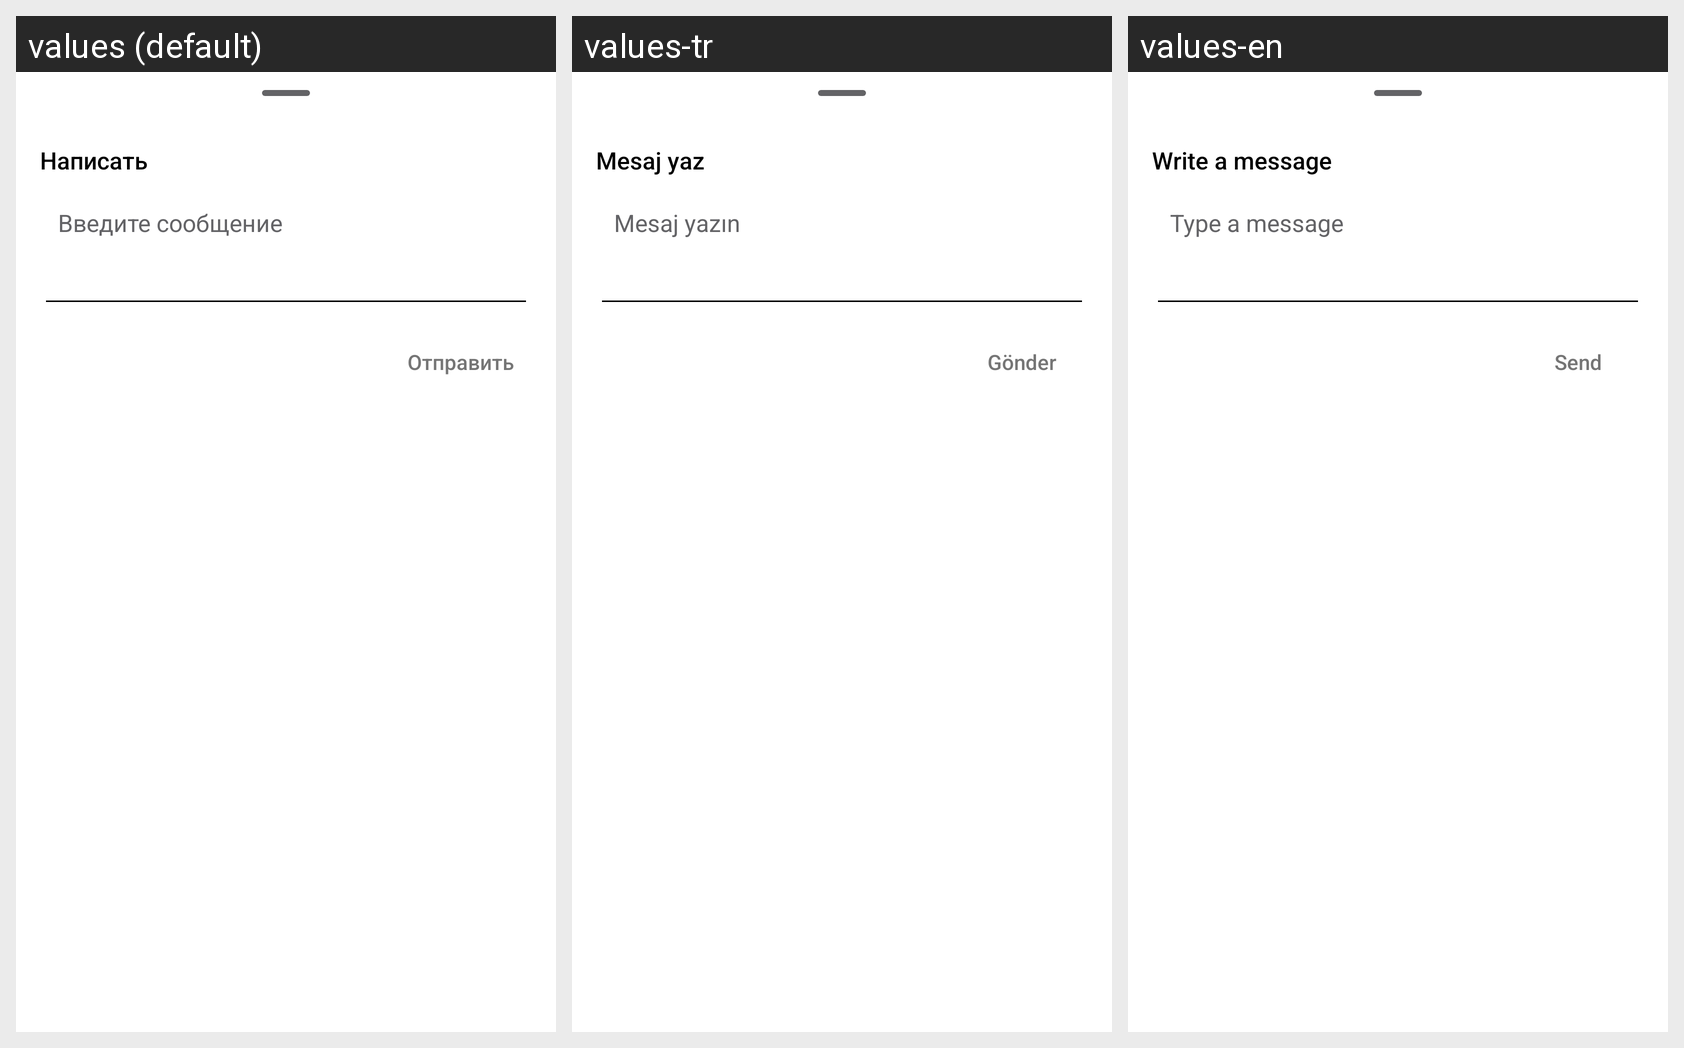

For this localized Android screen grid, give each drawn string resource with its value in every locale shown.
Android screen res/layout/bottom_sheet_news_comment_compose.xml rendered under 3 locales, left to right: values (default), values-tr, values-en. Device: Nexus 5 (rendered at 1080×1920; each locale shown at half size, 540×960, under a caption strip naming it); theme DayNightAppTheme.
Strings drawn on this screen, with the default value and each locale's value (text and hints the layout hard-codes, and strings that could not be matched under every locale, appear in the picture but are not listed):

write
  values: Написать
  values-tr: Mesaj yaz
  values-en: Write a message

chat_creator_enter_message
  values: Введите сообщение
  values-tr: Mesaj yazın
  values-en: Type a message

send
  values: Отправить
  values-tr: Gönder
  values-en: Send
